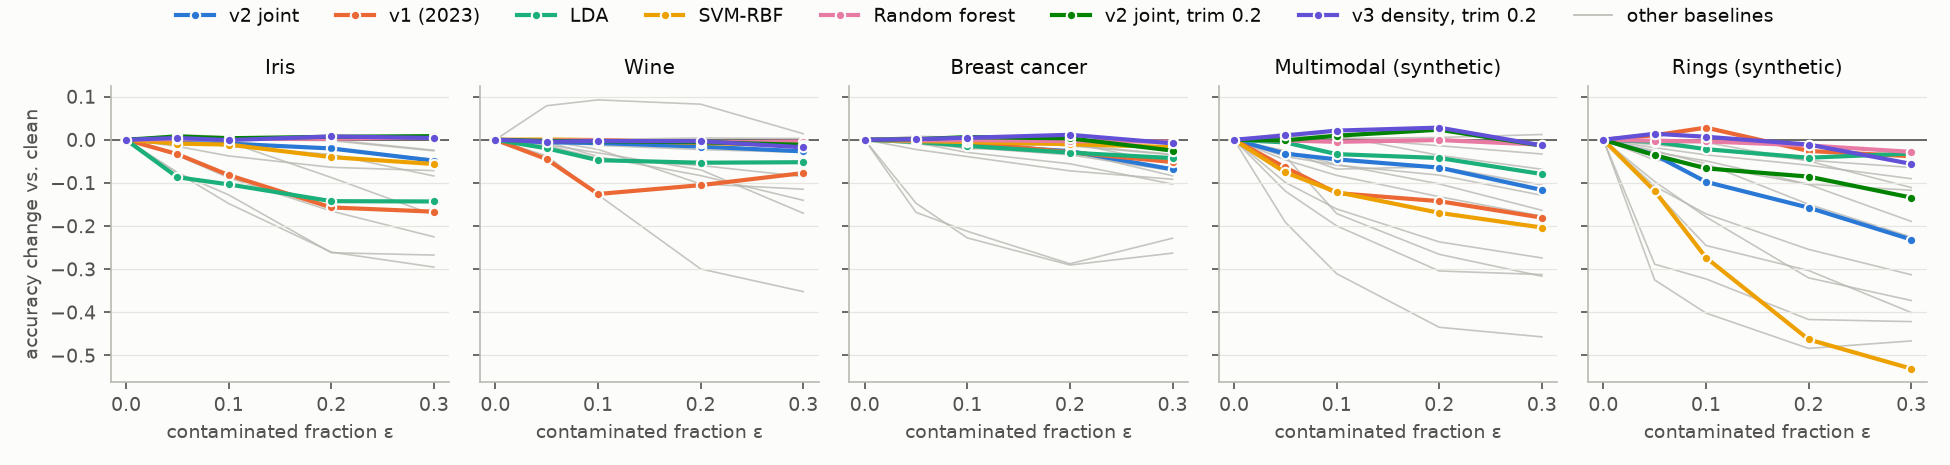

Source data for this figure (header and first rows):
dataset, seed, eps, method, acc, fit_s
iris, 0, 0.0, v1, 0.8958, 0.2189
iris, 0, 0.0, nearest_map, 0.9167, 0.2189
iris, 0, 0.0, v2_pvalue, 0.9375, 1.244
iris, 0, 0.0, v2_joint, 0.9792, 1.244
iris, 0, 0.0, v2_joint_t10, 0.9792, 2.261
iris, 0, 0.0, v2_joint_t20, 0.9583, 2.267
iris, 0, 0.0, v3_density, 0.9792, 1.184
iris, 0, 0.0, v3_joint_density, 0.9375, 1.184
iris, 0, 0.0, v3_joint_sorted, 0.9583, 1.184
iris, 0, 0.0, v3_density_t10, 0.9792, 2.326
iris, 0, 0.0, v3_density_t20, 0.9792, 2.336
iris, 0, 0.0, lda, 1.0, 0.003337
iris, 0, 0.0, qda, 1.0, 0.002622
iris, 0, 0.0, gnb, 0.9583, 0.002994
iris, 0, 0.0, gmm3, 0.9792, 0.08814
iris, 0, 0.0, knn5, 0.9167, 0.006176
iris, 0, 0.0, svm_rbf, 0.9375, 0.003579
iris, 0, 0.0, rf, 0.9583, 0.6212
iris, 1, 0.0, v1, 0.9583, 0.2157
iris, 1, 0.0, nearest_map, 0.9583, 0.2157
iris, 1, 0.0, v2_pvalue, 0.9375, 1.182
iris, 1, 0.0, v2_joint, 0.9375, 1.182
iris, 1, 0.0, v2_joint_t10, 0.9375, 2.268
iris, 1, 0.0, v2_joint_t20, 0.9583, 2.249
iris, 1, 0.0, v3_density, 0.9792, 1.21
iris, 1, 0.0, v3_joint_density, 0.9792, 1.21
iris, 1, 0.0, v3_joint_sorted, 0.9167, 1.21
iris, 1, 0.0, v3_density_t10, 0.9792, 2.37
iris, 1, 0.0, v3_density_t20, 0.9583, 2.314
iris, 1, 0.0, lda, 1.0, 0.003075
iris, 1, 0.0, qda, 0.9792, 0.002638
iris, 1, 0.0, gnb, 0.9792, 0.002992
iris, 1, 0.0, gmm3, 0.9583, 0.07674
iris, 1, 0.0, knn5, 0.9167, 0.006507
iris, 1, 0.0, svm_rbf, 0.9583, 0.003578
iris, 1, 0.0, rf, 0.9792, 0.5991
iris, 2, 0.0, v1, 0.9583, 0.3621
iris, 2, 0.0, nearest_map, 0.9375, 0.3621
iris, 2, 0.0, v2_pvalue, 0.9375, 1.976
iris, 2, 0.0, v2_joint, 0.9583, 1.976
iris, 2, 0.0, v2_joint_t10, 0.9583, 3.976
iris, 2, 0.0, v2_joint_t20, 0.9167, 3.881
iris, 2, 0.0, v3_density, 0.9792, 2.014
iris, 2, 0.0, v3_joint_density, 0.9583, 2.014
iris, 2, 0.0, v3_joint_sorted, 0.9583, 2.014
iris, 2, 0.0, v3_density_t10, 0.9792, 4.019
iris, 2, 0.0, v3_density_t20, 0.9792, 4.053
iris, 2, 0.0, lda, 1.0, 0.004207
iris, 2, 0.0, qda, 1.0, 0.003579
iris, 2, 0.0, gnb, 1.0, 0.003828
iris, 2, 0.0, gmm3, 0.9792, 0.1552
iris, 2, 0.0, knn5, 0.9792, 0.008651
iris, 2, 0.0, svm_rbf, 0.9792, 0.004812
iris, 2, 0.0, rf, 0.9792, 0.806
iris, 3, 0.0, v1, 0.9167, 0.353
iris, 3, 0.0, nearest_map, 0.8958, 0.353
iris, 3, 0.0, v2_pvalue, 0.8958, 2.014
iris, 3, 0.0, v2_joint, 0.9167, 2.014
iris, 3, 0.0, v2_joint_t10, 0.9583, 3.972
iris, 3, 0.0, v2_joint_t20, 0.9375, 3.884
... 13,440 more rows
